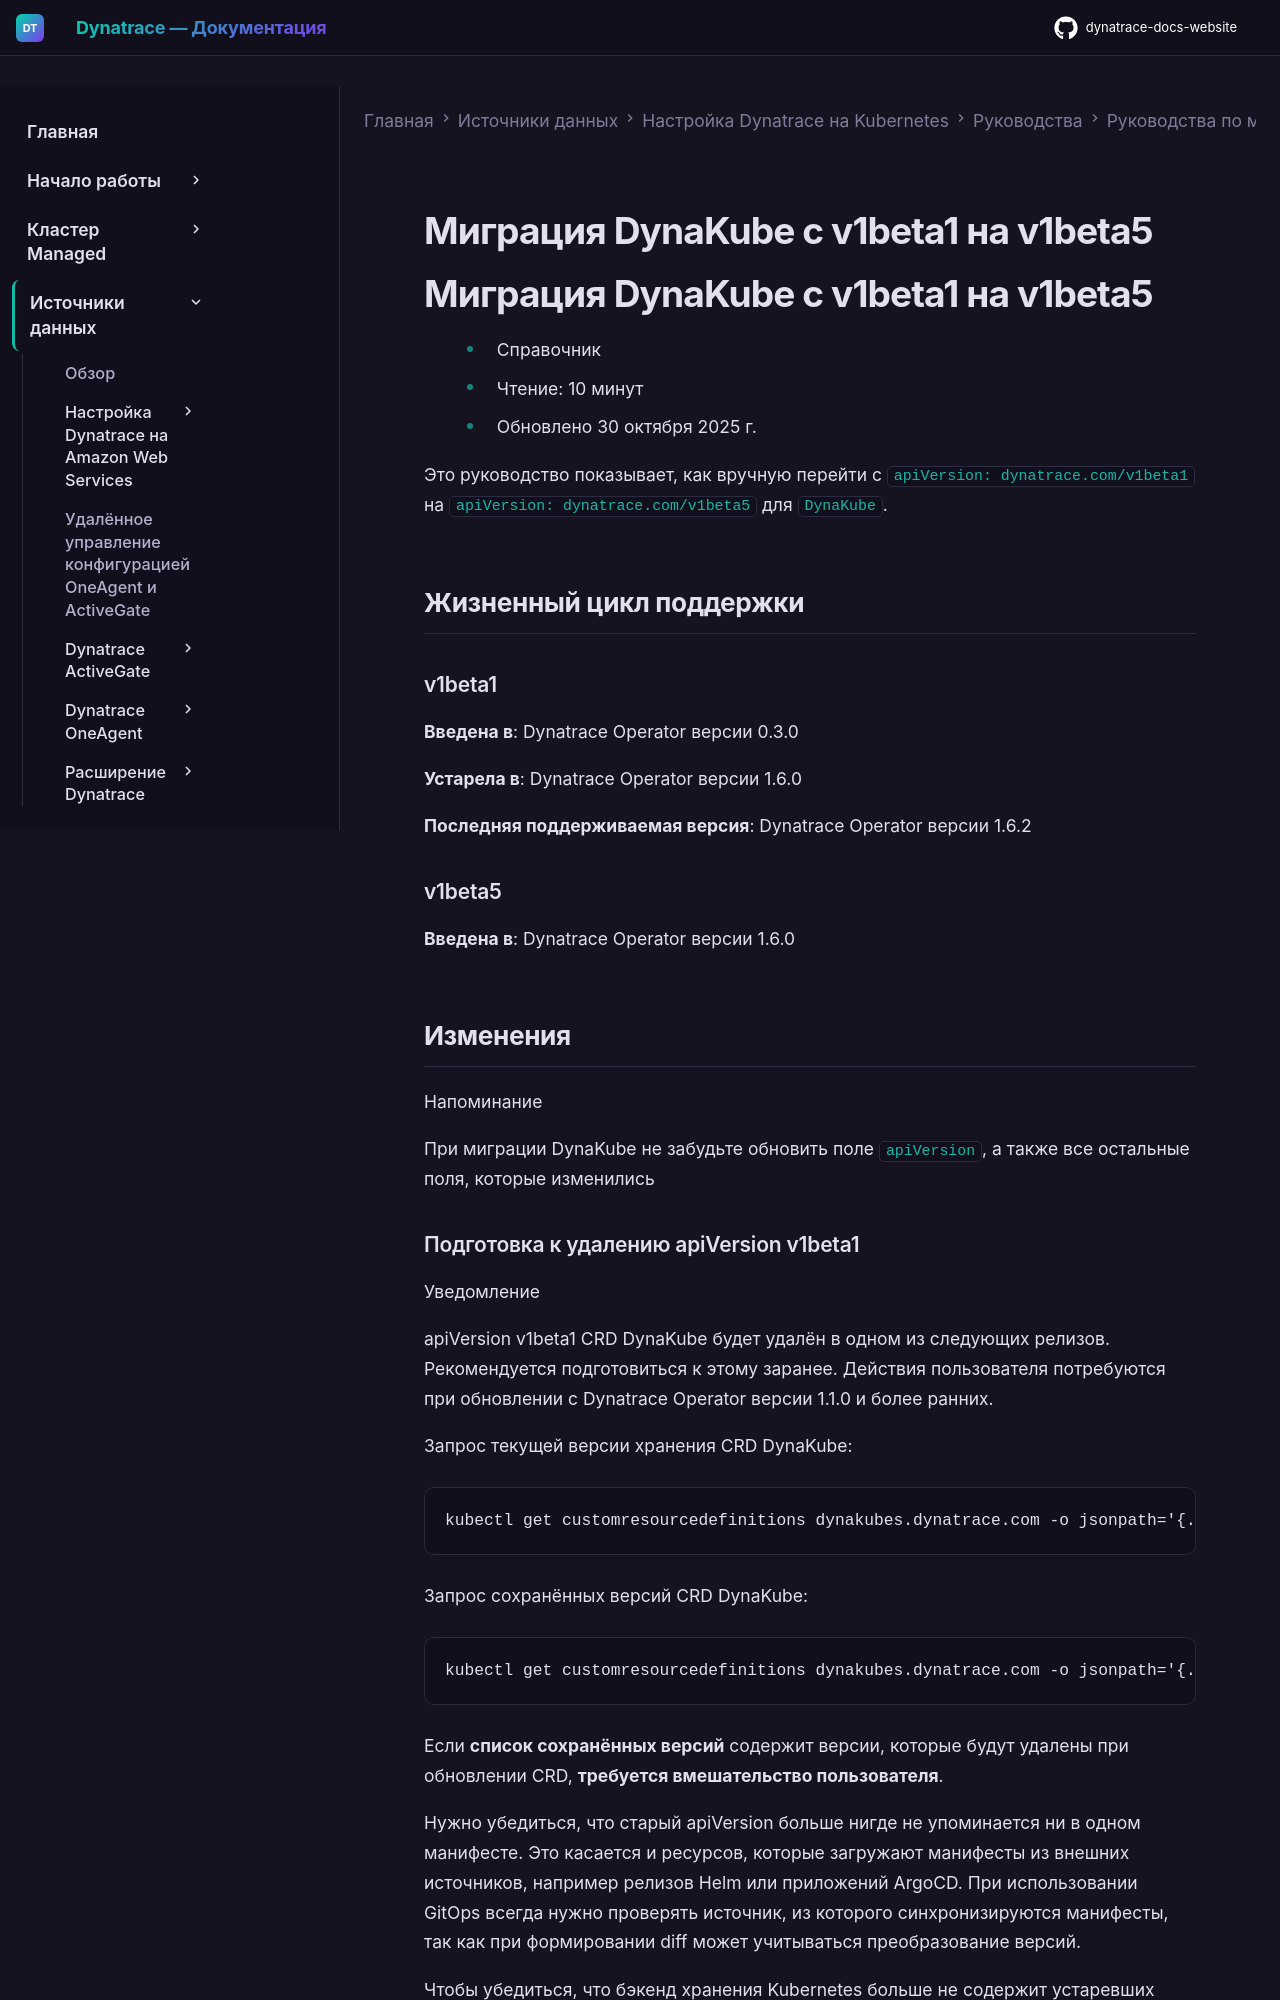

repository: Yerkebulan-Ardabayev/dynatrace-docs-website · page: managed-ru/ingest-from/setup-on-k8s/guides/migration/api-version-migration-guides/migrate-dk-v1beta1-v1beta5/index.html · generator: mkdocs

---
title: Миграция DynaKube с v1beta1 на v1beta5
source: https://docs.dynatrace.com/managed/ingest-from/setup-on-k8s/guides/migration/api-version-migration-guides/migrate-dk-v1beta1-v1beta5
---

# Миграция DynaKube с v1beta1 на v1beta5

# Миграция DynaKube с v1beta1 на v1beta5

* Справочник
* Чтение: 10 минут
* Обновлено 30 октября 2025 г.

Это руководство показывает, как вручную перейти с `apiVersion: dynatrace.com/v1beta1` на `apiVersion: dynatrace.com/v1beta5` для `DynaKube`.

## Жизненный цикл поддержки

### v1beta1

**Введена в**: Dynatrace Operator версии 0.3.0

**Устарела в**: Dynatrace Operator версии 1.6.0

**Последняя поддерживаемая версия**: Dynatrace Operator версии 1.6.2

### v1beta5

**Введена в**: Dynatrace Operator версии 1.6.0
